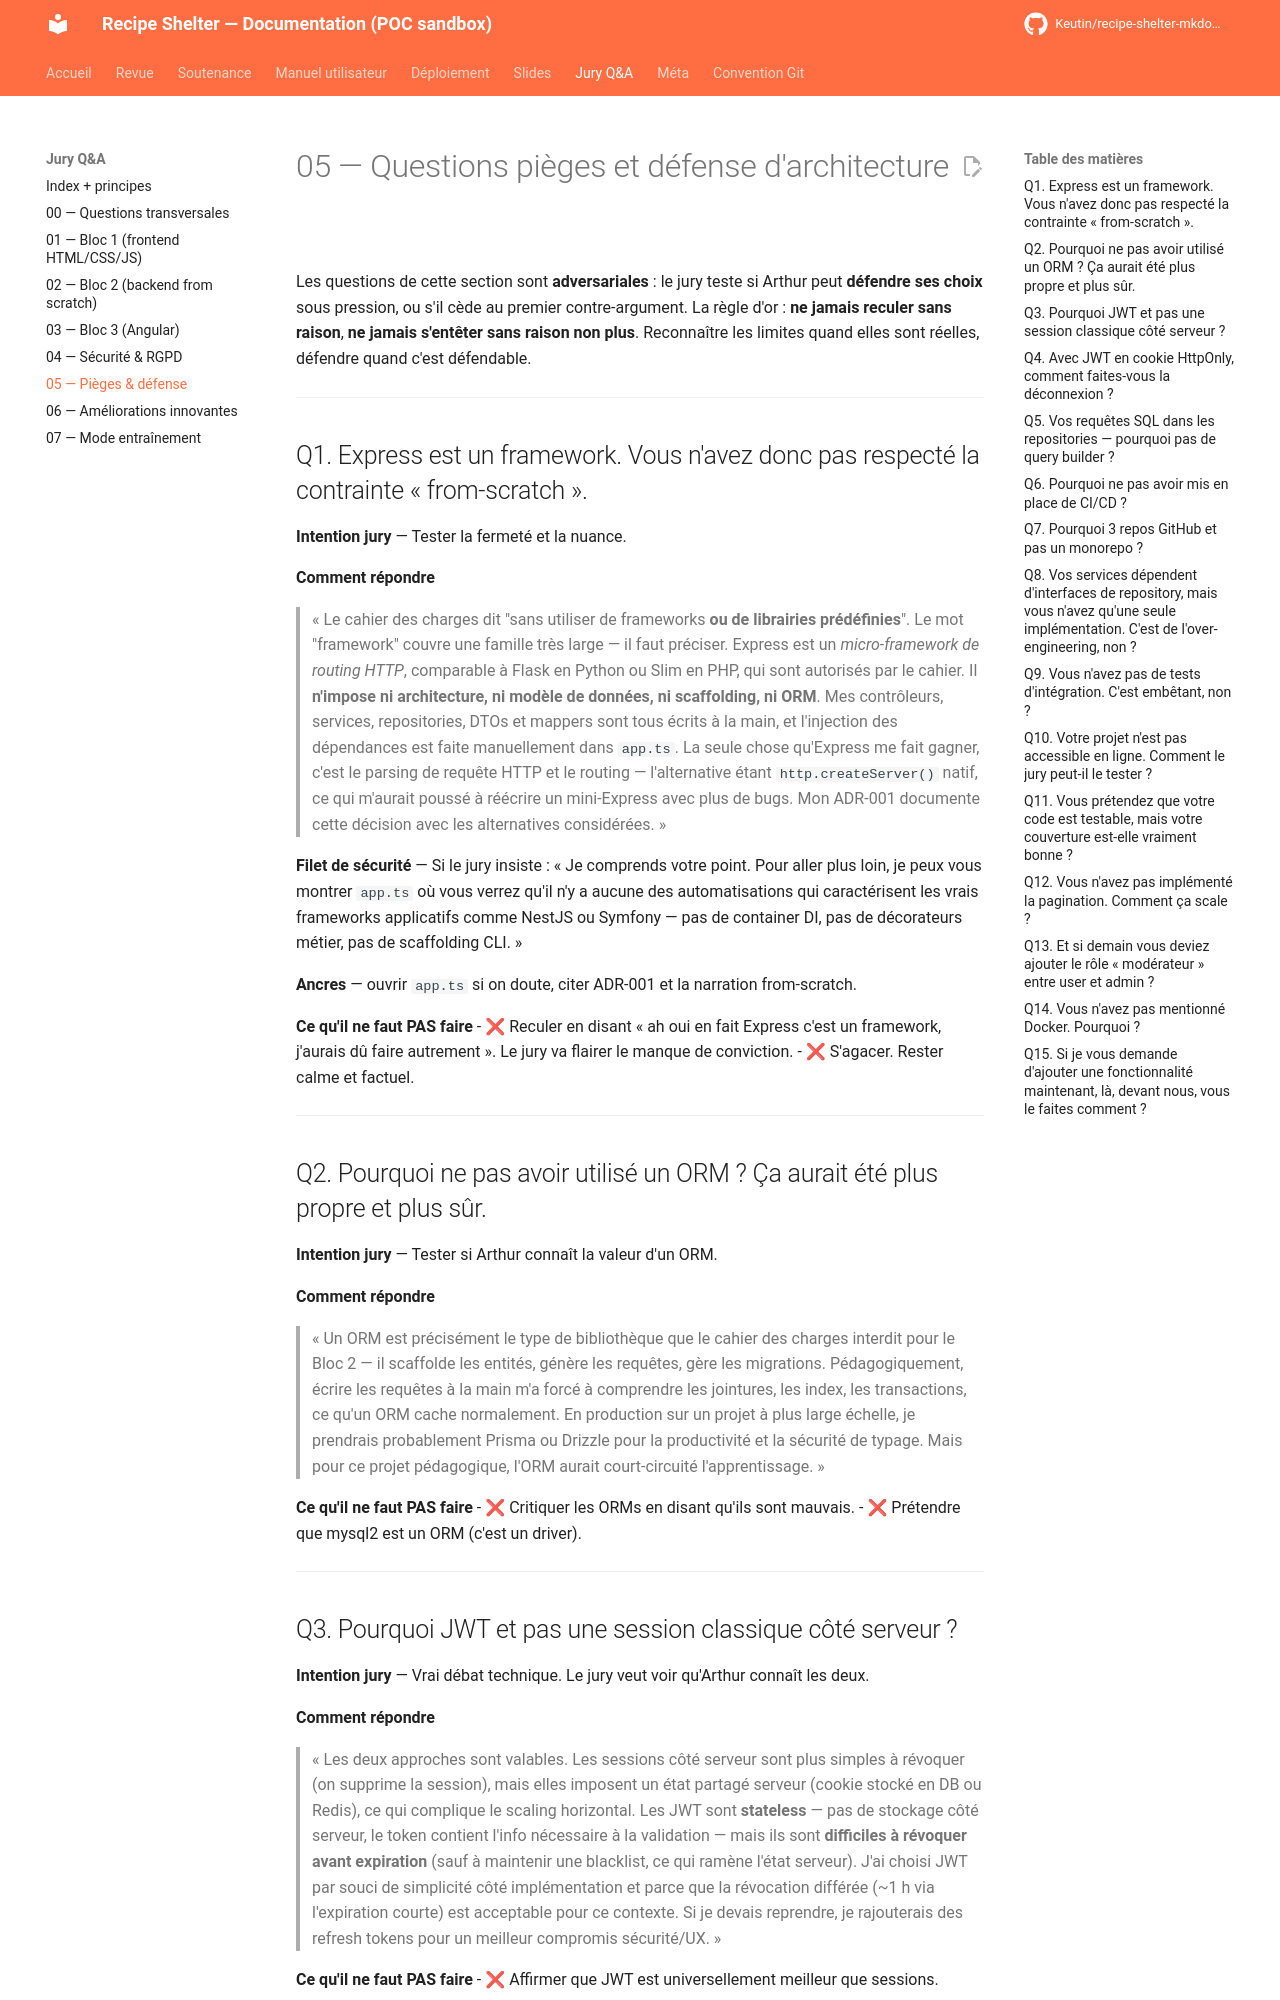

repository: Keutin/recipe-shelter-mkdocs-poc · page: jury/05-pieges-et-defense/index.html · generator: mkdocs

# 05 — Questions pièges et défense d'architecture

Les questions de cette section sont **adversariales** : le jury teste si Arthur peut **défendre ses choix** sous pression, ou s'il cède au premier contre-argument. La règle d'or : **ne jamais reculer sans raison**, **ne jamais s'entêter sans raison non plus**. Reconnaître les limites quand elles sont réelles, défendre quand c'est défendable.

---

## Q1. Express est un framework. Vous n'avez donc pas respecté la contrainte « from-scratch ».

**Intention jury** — Tester la fermeté et la nuance.

**Comment répondre**

> « Le cahier des charges dit "sans utiliser de frameworks **ou de librairies prédéfinies**". Le mot "framework" couvre une famille très large — il faut préciser. Express est un *micro-framework de routing HTTP*, comparable à Flask en Python ou Slim en PHP, qui sont autorisés par le cahier. Il **n'impose ni architecture, ni modèle de données, ni scaffolding, ni ORM**. Mes contrôleurs, services, repositories, DTOs et mappers sont tous écrits à la main, et l'injection des dépendances est faite manuellement dans `app.ts`. La seule chose qu'Express me fait gagner, c'est le parsing de requête HTTP et le routing — l'alternative étant `http.createServer()` natif, ce qui m'aurait poussé à réécrire un mini-Express avec plus de bugs. Mon ADR-001 documente cette décision avec les alternatives considérées. »

**Filet de sécurité** — Si le jury insiste : « Je comprends votre point. Pour aller plus loin, je peux vous montrer `app.ts` où vous verrez qu'il n'y a aucune des automatisations qui caractérisent les vrais frameworks applicatifs comme NestJS ou Symfony — pas de container DI, pas de décorateurs métier, pas de scaffolding CLI. »

**Ancres** — ouvrir `app.ts` si on doute, citer ADR-001 et la narration from-scratch.

**Ce qu'il ne faut PAS faire**
- ❌ Reculer en disant « ah oui en fait Express c'est un framework, j'aurais dû faire autrement ». Le jury va flairer le manque de conviction.
- ❌ S'agacer. Rester calme et factuel.

---

## Q2. Pourquoi ne pas avoir utilisé un ORM ? Ça aurait été plus propre et plus sûr.

**Intention jury** — Tester si Arthur connaît la valeur d'un ORM.

**Comment répondre**

> « Un ORM est précisément le type de bibliothèque que le cahier des charges interdit pour le Bloc 2 — il scaffolde les entités, génère les requêtes, gère les migrations. Pédagogiquement, écrire les requêtes à la main m'a forcé à comprendre les jointures, les index, les transactions, ce qu'un ORM cache normalement. En production sur un projet à plus large échelle, je prendrais probablement Prisma ou Drizzle pour la productivité et la sécurité de typage. Mais pour ce projet pédagogique, l'ORM aurait court-circuité l'apprentissage. »

**Ce qu'il ne faut PAS faire**
- ❌ Critiquer les ORMs en disant qu'ils sont mauvais.
- ❌ Prétendre que mysql2 est un ORM (c'est un driver).

---
